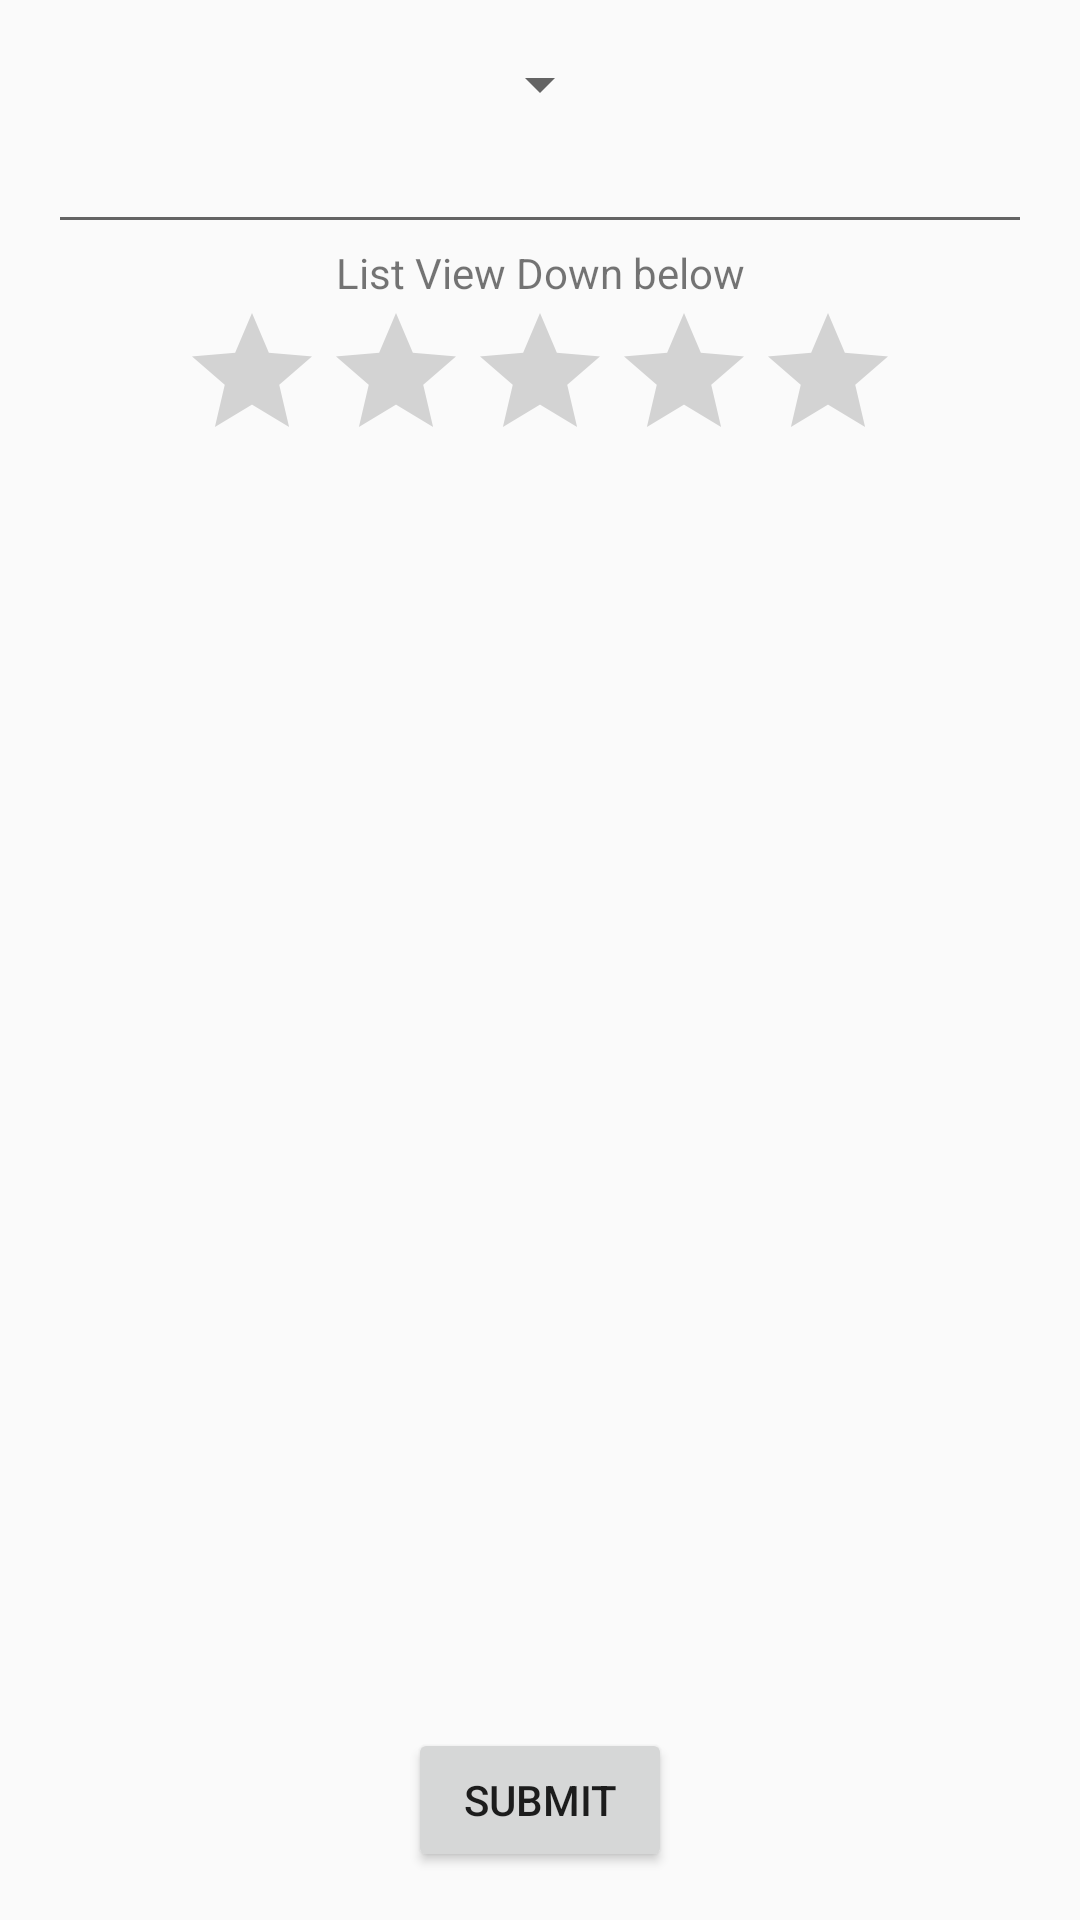

Produce the Android XML layout that renders to this screen, including the resource entries it uses.
<!-- AndroidManifest.xml: application theme Theme.WidgetsAbout -->
<!-- res/layout/activity_main2.xml -->
<?xml version="1.0" encoding="utf-8"?>
<androidx.constraintlayout.widget.ConstraintLayout xmlns:android="http://schemas.android.com/apk/res/android"
    xmlns:app="http://schemas.android.com/apk/res-auto"
    xmlns:tools="http://schemas.android.com/tools"
    android:layout_width="match_parent"
    android:layout_height="match_parent"
    tools:context=".Activities.MainActivity2">

    <Spinner
        android:id="@+id/spinner"
        android:layout_width="wrap_content"
        android:layout_marginTop="16dp"

        android:layout_height="wrap_content"
        app:layout_constraintEnd_toEndOf="parent"
        app:layout_constraintStart_toStartOf="parent"
        app:layout_constraintTop_toTopOf="parent" />

    <AutoCompleteTextView
        android:id="@+id/autoCompletetext"
        android:layout_width="match_parent"
        android:layout_height="wrap_content"
        android:layout_marginStart="16dp"
        android:layout_marginEnd="16dp"
        app:layout_constraintEnd_toEndOf="parent"
        app:layout_constraintHorizontal_bias="0.0"
        app:layout_constraintStart_toStartOf="parent"
        app:layout_constraintTop_toBottomOf="@+id/spinner" />

    <TextView
        android:id="@+id/textView"
        android:layout_width="match_parent"
        android:layout_height="wrap_content"
        android:text="List View Down below"
        android:textAlignment="center"
        app:layout_constraintTop_toBottomOf="@+id/autoCompletetext" />

    <RatingBar
        android:id="@+id/ratin"
        android:layout_width="wrap_content"
        android:layout_height="wrap_content"
     android:stepSize="0.2"

        app:layout_constraintEnd_toEndOf="parent"
        app:layout_constraintStart_toStartOf="parent"
        app:layout_constraintTop_toBottomOf="@+id/textView" />

    <ListView
        android:id="@+id/listView"
        android:layout_width="0dp"
        android:layout_height="0dp"
        android:divider="@color/teal_700"

        app:layout_constraintBottom_toTopOf="@+id/btnSubmit"
        app:layout_constraintEnd_toEndOf="parent"
        app:layout_constraintStart_toStartOf="parent"
        app:layout_constraintTop_toBottomOf="@+id/ratin" />

    <androidx.appcompat.widget.AppCompatButton
        android:id="@+id/btnSubmit"
        android:layout_width="wrap_content"
        android:layout_height="wrap_content"
        android:layout_marginBottom="16dp"
        android:text="Submit"
        app:layout_constraintBottom_toBottomOf="parent"
        app:layout_constraintEnd_toEndOf="parent"
        app:layout_constraintStart_toStartOf="parent" />


</androidx.constraintlayout.widget.ConstraintLayout>
<!-- resources referenced by this layout -->
<resources>
  <style name="Theme.WidgetsAbout" parent="Theme.AppCompat.DayNight.NoActionBar">
          
          <item name="colorPrimary">@color/purple_500</item>
          <item name="colorPrimaryVariant">@color/purple_700</item>
          <item name="colorOnPrimary">@color/white</item>
          
          <item name="colorSecondary">@color/teal_200</item>
          <item name="colorSecondaryVariant">@color/teal_700</item>
          <item name="colorOnSecondary">@color/black</item>
          
          <item name="android:statusBarColor">?attr/colorPrimaryVariant</item>
          
      </style>
  <!-- not gathered from this repository: default colours our renderer supplied (Android Studio template values) -->
  <color name="purple_500">#FF6200EE</color>
  <color name="purple_700">#FF3700B3</color>
  <color name="teal_200">#FF03DAC5</color>
  <color name="teal_700">#FF018786</color>
  <color name="black">#FF000000</color>
  <color name="white">#FFFFFFFF</color>
</resources>
